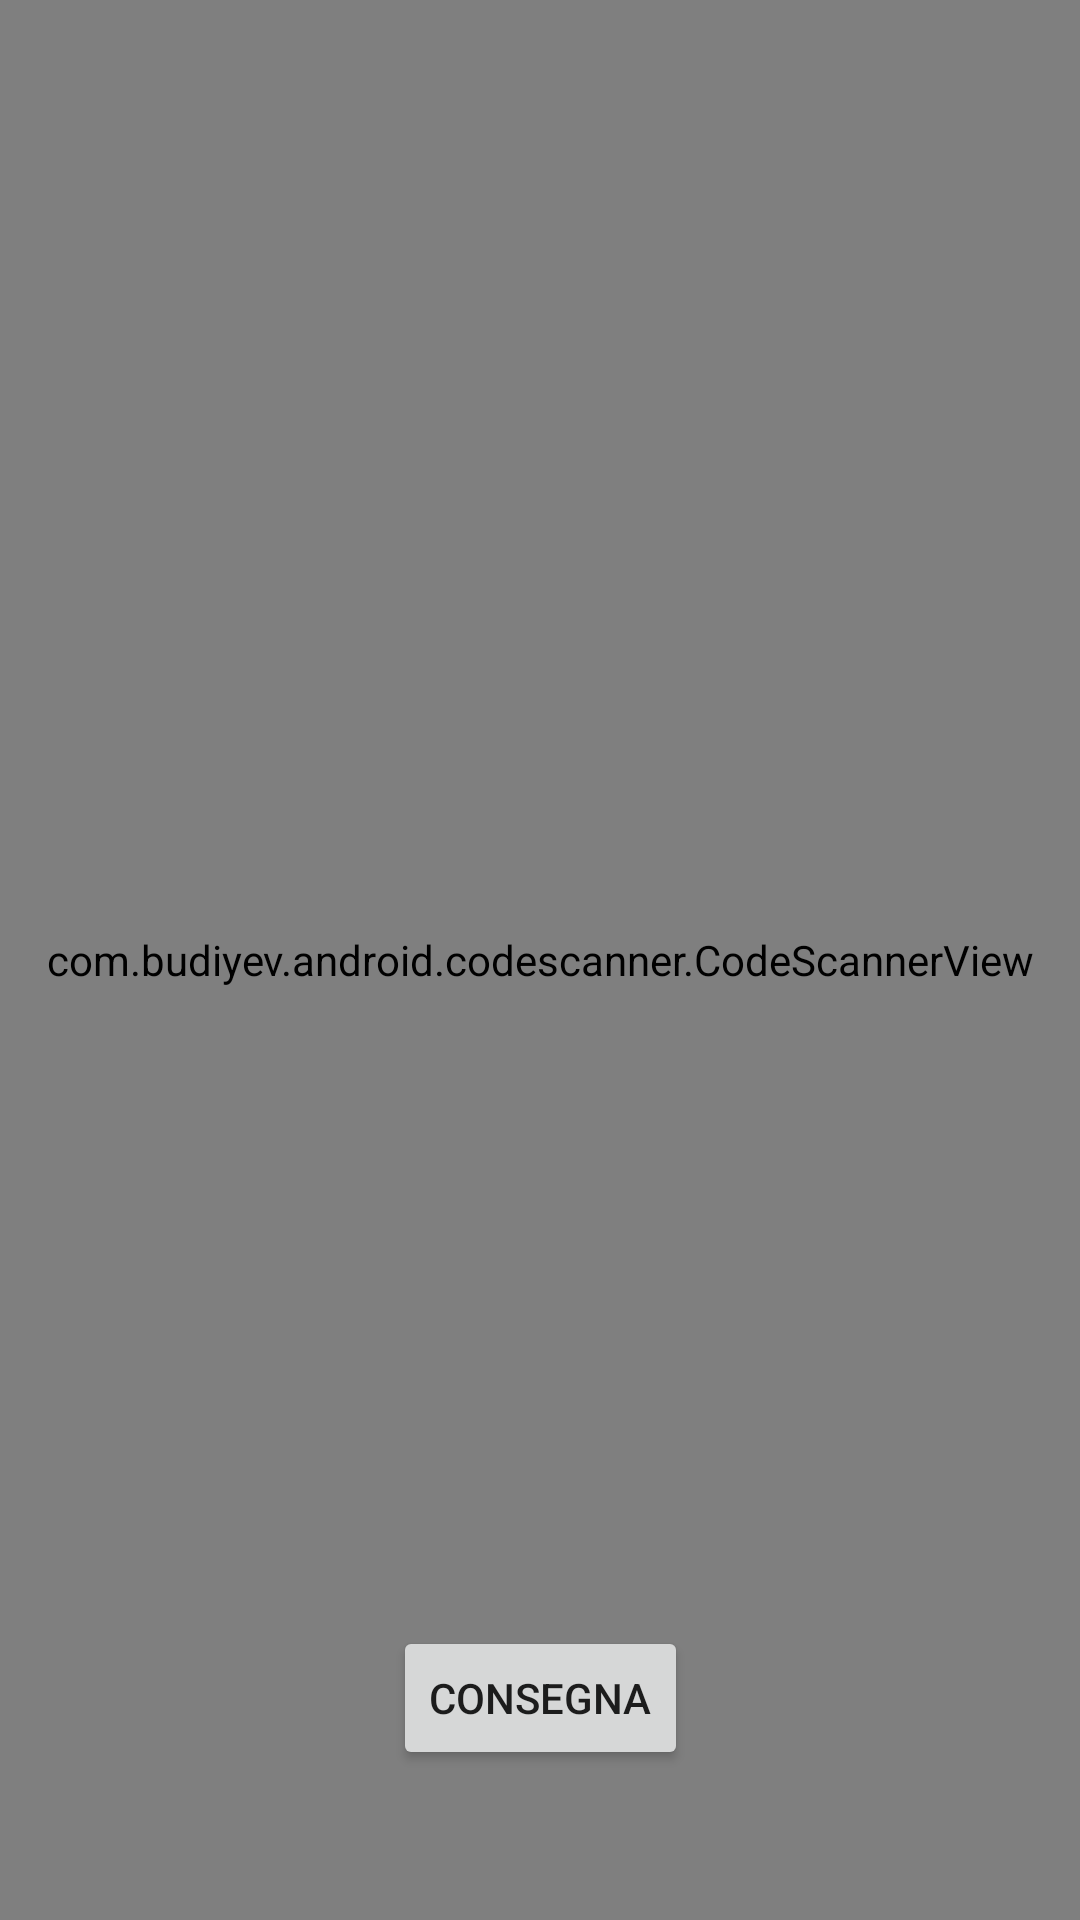

This screen was rendered from an Android layout file. Write that file and the resources it references.
<!-- AndroidManifest.xml: application theme Theme.QRecipe -->
<!-- res/layout/activity_delivery_scanner.xml -->
<?xml version="1.0" encoding="utf-8"?>
<androidx.constraintlayout.widget.ConstraintLayout xmlns:android="http://schemas.android.com/apk/res/android"
    xmlns:app="http://schemas.android.com/apk/res-auto"
    xmlns:tools="http://schemas.android.com/tools"
    android:layout_width="match_parent"
    android:layout_height="match_parent"
    tools:context=".DeliveryScanner">

    <com.budiyev.android.codescanner.CodeScannerView
        android:id="@+id/devScannerView"
        android:layout_width="match_parent"
        android:layout_height="match_parent"
        app:autoFocusButtonColor="@android:color/white"
        app:autoFocusButtonVisible="true"
        app:flashButtonColor="@android:color/white"
        app:flashButtonVisible="true"
        app:frameAspectRatioHeight="1"
        app:frameAspectRatioWidth="1"
        app:frameColor="@android:color/white"
        app:frameCornersRadius="0dp"
        app:frameCornersSize="50dp"
        app:frameSize="0.75"
        app:frameThickness="2dp"
        app:layout_constraintBottom_toBottomOf="parent"
        app:layout_constraintEnd_toEndOf="parent"
        app:layout_constraintHorizontal_bias="0.0"
        app:layout_constraintStart_toStartOf="parent"
        app:layout_constraintTop_toTopOf="parent"
        app:layout_constraintVertical_bias="0.0"
        app:maskColor="#77000000" />

    <TextView
        android:id="@+id/QRresult"
        android:layout_width="wrap_content"
        android:layout_height="wrap_content"
        android:layout_marginBottom="20dp"
        android:textColor="#F40A0A"
        app:layout_constraintBottom_toTopOf="@+id/ConsegnaQrCode"
        app:layout_constraintEnd_toEndOf="parent"
        app:layout_constraintStart_toStartOf="parent" />

    <Button
        android:id="@+id/ConsegnaQrCode"
        android:layout_width="wrap_content"
        android:layout_height="wrap_content"
        android:layout_marginBottom="50dp"
        android:text="Consegna"
        app:layout_constraintBottom_toBottomOf="@+id/devScannerView"
        app:layout_constraintEnd_toEndOf="@+id/QRresult"
        app:layout_constraintStart_toStartOf="@+id/QRresult" />
</androidx.constraintlayout.widget.ConstraintLayout>
<!-- resources referenced by this layout -->
<resources>
  <style name="Theme.QRecipe" parent="Theme.MaterialComponents.DayNight.DarkActionBar">
          
          <item name="colorPrimary">@color/purple_500</item>
          <item name="colorPrimaryVariant">@color/purple_700</item>
          <item name="colorOnPrimary">@color/white</item>
          
          <item name="colorSecondary">@color/teal_200</item>
          <item name="colorSecondaryVariant">@color/teal_700</item>
          <item name="colorOnSecondary">@color/black</item>
          
          <item name="android:statusBarColor" tools:targetApi="l">?attr/colorPrimaryVariant</item>
          
      </style>
  <!-- not gathered from this repository: default colours our renderer supplied (Android Studio template values) -->
  <color name="purple_500">#FF6200EE</color>
  <color name="purple_700">#FF3700B3</color>
  <color name="teal_200">#FF03DAC5</color>
  <color name="teal_700">#FF018786</color>
  <color name="black">#FF000000</color>
  <color name="white">#FFFFFFFF</color>
</resources>
